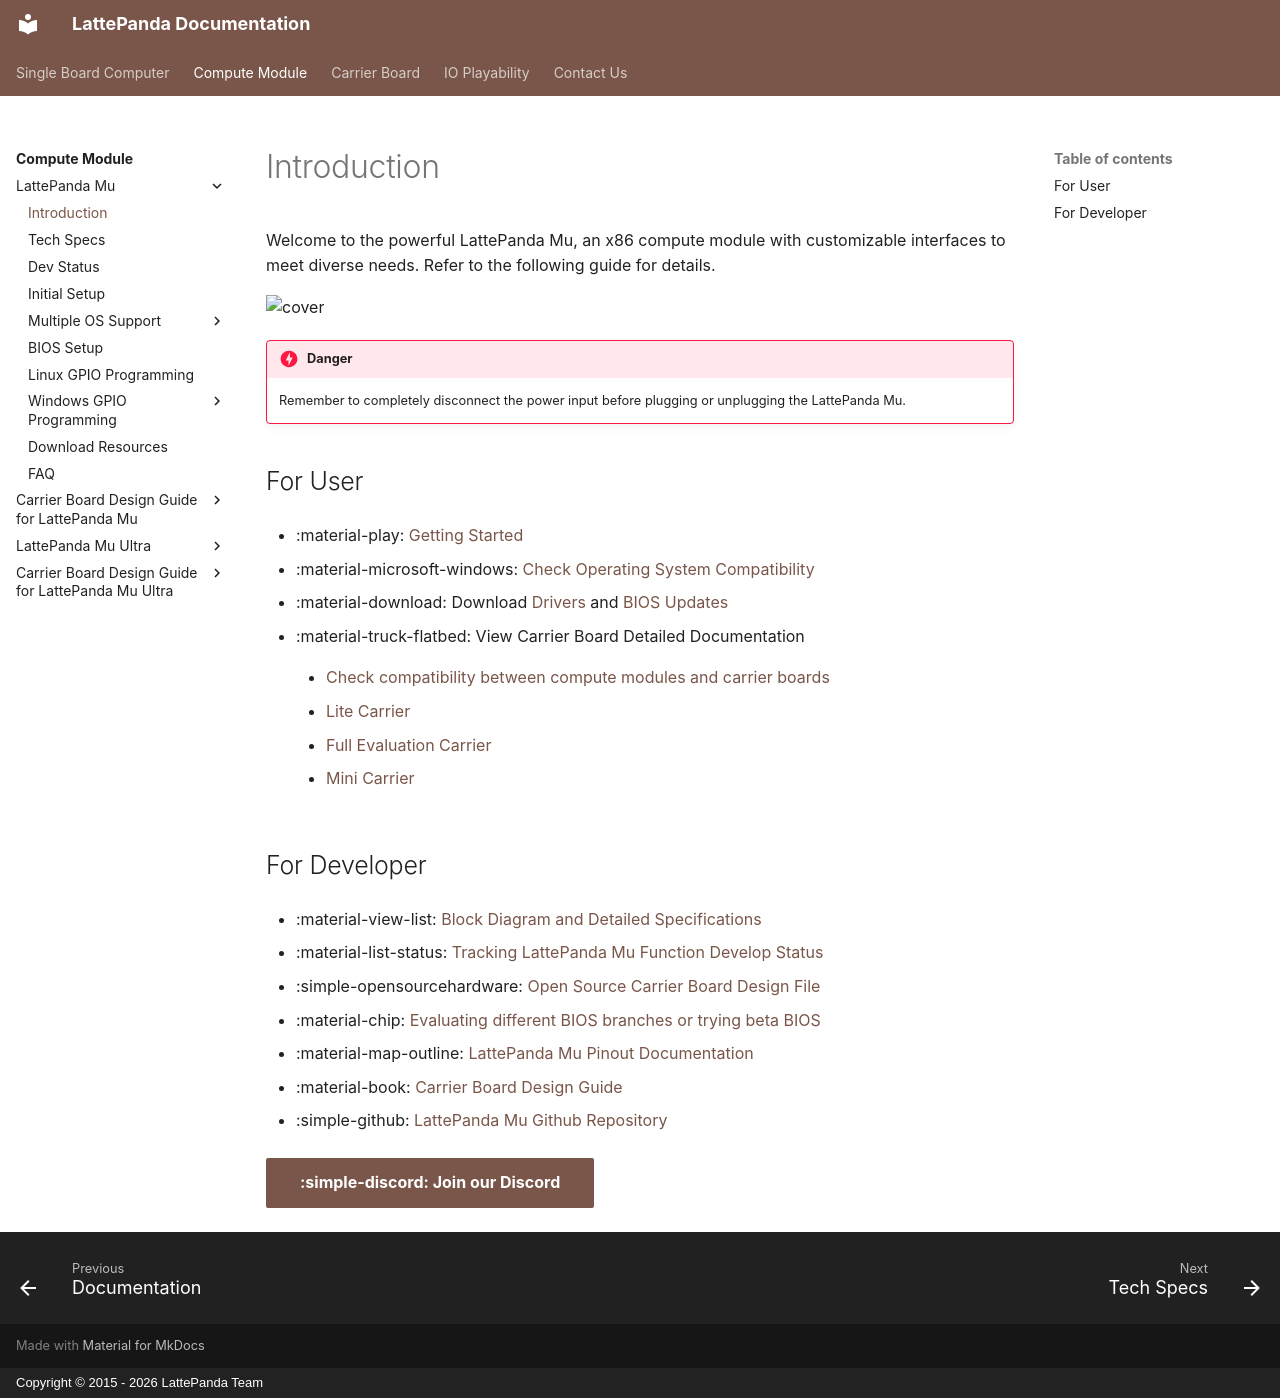

repository: LattePandaTeam/Docs · page: content/mu_edition/introduction/index.html · generator: mkdocs · copyright: Copyright © 2015 - 2026 LattePanda Team

# Introduction

Welcome to the powerful LattePanda Mu, an x86 compute module with customizable interfaces to meet diverse needs. Refer to the following guide for details.

![cover](../../assets/images/mu_edition/cover.jpg)

!!! danger
    Remember to completely disconnect the power input before plugging or unplugging the LattePanda Mu.

## For User

- :material-play: [Getting Started](./get_started.md)

- :material-microsoft-windows: [Check Operating System Compatibility](./os_compatible.md)

- :material-download: Download [Drivers](https://github.com/LattePandaTeam/LattePanda-Mu/tree/main/Softwares/Drivers) and [BIOS Updates](https://github.com/LattePandaTeam/LattePanda-Mu/tree/main/Softwares/BIOS)

- :material-truck-flatbed: View Carrier Board Detailed Documentation

    - [Check compatibility between compute modules and carrier boards](./module_carrier_compatibility.md)

    - [Lite Carrier](./lite_carrier.md)

    - [Full Evaluation Carrier](./full_eval.md)

    - [Mini Carrier](../mu_ultra_edition/mini_carrier.md)

## For Developer

- :material-view-list: [Block Diagram and Detailed Specifications](./specification.md)

- :material-list-status: [Tracking LattePanda Mu Function Develop Status](./dev_status.md)

- :simple-opensourcehardware: [Open Source Carrier Board Design File](https://github.com/LattePandaTeam/LattePanda-Mu/tree/main/Electricals)

- :material-chip: [Evaluating different BIOS branches or trying beta BIOS](https://github.com/LattePandaTeam/LattePanda-Mu/tree/main/Softwares/BIOS)

- :material-map-outline: [LattePanda Mu Pinout Documentation](https://github.com/LattePandaTeam/LattePanda-Mu/blob/main/Electricals/Pinouts)

- :material-book: [Carrier Board Design Guide](design_guide_foreword.md)

- :simple-github: [LattePanda Mu Github Repository](https://github.com/LattePandaTeam/LattePanda-Mu)

[**:simple-discord: Join our Discord**](https://discord.gg/RkSvc9g7eU){ .md-button .md-button--primary }
